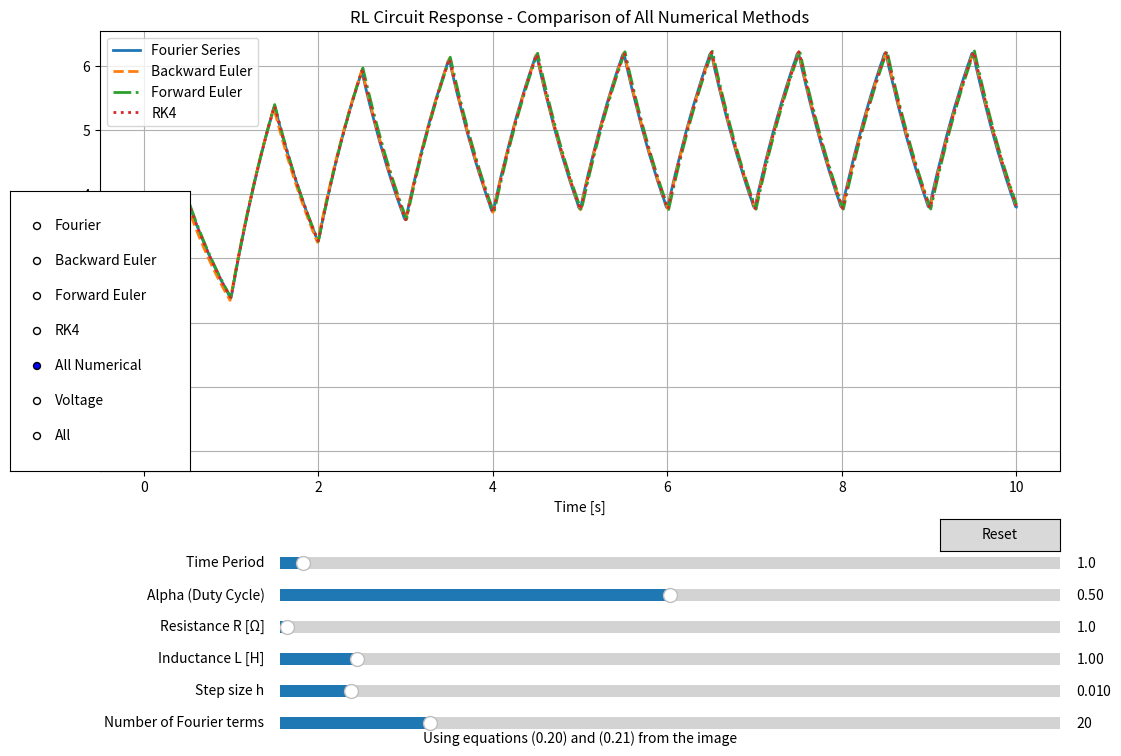

Generate this figure with matplotlib:
import matplotlib.pyplot as plt
import numpy as np
import math 
from matplotlib.widgets import Button, Slider
from matplotlib.widgets import RangeSlider

N = 10 # Number of periods to plot
h = 0.01 # Step Size
n = 10000

def fourier_current(T, R, L, alpha, h, n_terms, t_values):
    """Calculate current using Fourier series from equation 0.20 and 0.21"""
    tau = L/R
    w0 = 2*np.pi/T
    result = []
    
    for t in t_values:
        # First term (DC component)
        current = (10*alpha/R) * (1 - np.exp(-R*t/L))
        
        # Sum for the sin(2παn) terms (equation 0.20)
        for n in range(1, int(n_terms+1)):
            term1 = (10/(n*np.pi)) * np.sin(2*np.pi*alpha*n)
            term2 = (R*np.cos(n*w0*t) + n*w0*L*np.sin(n*w0*t))/(R**2 + L**2*(n*w0)**2)
            term3 = -R/(R**2 + L**2*(n*w0)**2) * np.exp(-R*t/L)
            current += term1 * (term2 + term3)
        
        # Sum for the (1-cos(2παn)) terms (equation 0.21)
        for n in range(1, int(n_terms+1)):
            term1 = (10/(n*np.pi)) * (1 - np.cos(2*np.pi*alpha*n))
            term2 = (R*np.sin(n*w0*t) - L*n*w0*np.cos(n*w0*t))/(R**2 + L**2*(n*w0)**2)
            term3 = (n*w0*L)/(R**2 + L**2*(n*w0)**2) * np.exp(-R*t/L)
            current += term1 * (term2 + term3)
        
        result.append(current)
    
    return result

def square_wave(t, T, alpha, amplitude=10):
    """Generate square wave voltage with duty cycle alpha"""
    return amplitude * ((t/T - np.floor(t/T)) < alpha)

def square(t, alpha, T, amplitude=10):
    """Square wave function for numerical methods"""
    return amplitude if (t/T - np.floor(t/T)) < alpha else 0

def backward_euler(T, R, L, alpha, h, t_values):
    """Backward Euler numerical method implementation"""
    fe = []
    y = 0  # Initial current
    x = 0  # Initial time
    
    for i in range(len(t_values)):
        fe.append(y)
        y = ((L*y) + (h*square(x+h, alpha, T)))/(L+h*R)
        x += h
    
    return fe

def forward_euler(T, R, L, alpha, h, t_values):
    """Forward Euler numerical method implementation"""
    fe = []
    y = 0  # Initial current
    x = 0  # Initial time
    
    for i in range(len(t_values)):
        fe.append(y)
        y = y * (1 - (R*h/L)) + (h/L) * square(x, alpha, T)
        x += h
    
    return fe

def rk4(T, R, L, alpha, h, t_values):
    """Runge-Kutta 4th order method implementation"""
    result = []
    y = 0  # Initial current
    x = 0  # Initial time
    
    # Define the differential equation: di/dt = (v(t) - R*i)/L
    def f(t, i):
        return (square(t, alpha, T) - R*i)/L
    
    for i in range(len(t_values)):
        result.append(y)
        
        # RK4 algorithm
        k1 = h * f(x, y)
        k2 = h * f(x + h/2, y + k1/2)
        k3 = h * f(x + h/2, y + k2/2)
        k4 = h * f(x + h, y + k3)
        
        y = y + (k1 + 2*k2 + 2*k3 + k4)/6
        x += h
    
    return result

alpha = 0.5 # duty ratio for input square wave
R = 1 # resistance
L = 1 # inductance
T = 1 # time period of input square wave
plot_type = "All Numerical" # Default plot type

t = np.linspace(0, N*T, int(N*T/h))

# Create the figure and the line that we will manipulate
fig = plt.figure(figsize=(12, 8))
ax = fig.add_axes([0.1, 0.35, 0.8, 0.55])

# Initial plot - all numerical methods
current = fourier_current(T, R, L, alpha, h, 20, t)
be_current = backward_euler(T, R, L, alpha, h, t)
fe_current = forward_euler(T, R, L, alpha, h, t)
rk4_current = rk4(T, R, L, alpha, h, t)

ax.plot(t, current, lw=2, label="Fourier Series")
ax.plot(t, be_current, lw=2, linestyle='--', label="Backward Euler")
ax.plot(t, fe_current, lw=2, linestyle='-.', label="Forward Euler")
ax.plot(t, rk4_current, lw=2, linestyle=':', label="RK4")

ax.set_xlabel('Time [s]')
ax.set_ylabel('Current [A]')
ax.set_title('RL Circuit Response - Comparison of All Numerical Methods')
ax.grid(True)
ax.legend()

# Make sliders to control parameters
slider_width = 0.65
slider_height = 0.03
slider_left = 0.25
slider_bottom_start = 0.22

axtime = fig.add_axes([slider_left, slider_bottom_start, slider_width, slider_height])
axalpha = fig.add_axes([slider_left, slider_bottom_start - 0.04, slider_width, slider_height])
axR = fig.add_axes([slider_left, slider_bottom_start - 0.08, slider_width, slider_height])
axL = fig.add_axes([slider_left, slider_bottom_start - 0.12, slider_width, slider_height])
axh = fig.add_axes([slider_left, slider_bottom_start - 0.16, slider_width, slider_height])
axn = fig.add_axes([slider_left, slider_bottom_start - 0.20, slider_width, slider_height])

time_slider = Slider(
    ax=axtime,
    label='Time Period',
    valmin=0.1,
    valmax=30,
    valinit=T,
)
alpha_slider = Slider(
    ax=axalpha,
    label='Alpha (Duty Cycle)',
    valmin=0.01,
    valmax=0.99,
    valinit=alpha,
)
R_slider = Slider(
    ax=axR,
    label='Resistance R [Ω]',
    valmin=0.1,
    valmax=100,
    valinit=R,
    valstep=0.1
)
L_slider = Slider(
    ax=axL,
    label='Inductance L [H]',
    valmin=0.01,
    valmax=10,
    valinit=L,
    valstep=0.01
)
h_slider = Slider(
    ax=axh,
    label='Step size h',
    valmin=1e-3,
    valmax=1e-1,
    valinit=h,
)
n_slider = Slider(
    ax=axn,
    label='Number of Fourier terms',
    valmin=1,
    valmax=100,
    valinit=20,
    valstep=1
)

# Add radio buttons for plot type selection
rax = fig.add_axes([0.025, 0.35, 0.15, 0.35])
radio = plt.matplotlib.widgets.RadioButtons(
    rax, ('Fourier', 'Backward Euler', 'Forward Euler', 'RK4', 'All Numerical', 'Voltage', 'All'), active=4)

def plot_type_update(val):
    global plot_type
    plot_type = val
    update(None)

def update(val):
    T_val = time_slider.val
    R_val = R_slider.val
    L_val = L_slider.val
    alpha_val = alpha_slider.val
    h_val = h_slider.val
    n_val = n_slider.val
    
    # Update time array if h changed
    global t
    t = np.linspace(0, N*T_val, int(N*T_val/h_val))
    
    # Clear previous plot
    ax.clear()
    
    if plot_type == "Fourier":
        current = fourier_current(T_val, R_val, L_val, alpha_val, h_val, n_val, t)
        ax.plot(t, current, lw=2, label="Fourier Series")
        ax.set_ylabel('Current [A]')
        ax.set_title('Current Response - Fourier Series')
    elif plot_type == "Backward Euler":
        be_current = backward_euler(T_val, R_val, L_val, alpha_val, h_val, t)
        ax.plot(t, be_current, lw=2, label="Backward Euler")
        ax.set_ylabel('Current [A]')
        ax.set_title('Current Response - Backward Euler Method')
    elif plot_type == "Forward Euler":
        fe_current = forward_euler(T_val, R_val, L_val, alpha_val, h_val, t)
        ax.plot(t, fe_current, lw=2, label="Forward Euler")
        ax.set_ylabel('Current [A]')
        ax.set_title('Current Response - Forward Euler Method')
    elif plot_type == "RK4":
        rk4_current = rk4(T_val, R_val, L_val, alpha_val, h_val, t)
        ax.plot(t, rk4_current, lw=2, label="RK4")
        ax.set_ylabel('Current [A]')
        ax.set_title('Current Response - RK4 Method')
    elif plot_type == "All Numerical":
        current = fourier_current(T_val, R_val, L_val, alpha_val, h_val, n_val, t)
        be_current = backward_euler(T_val, R_val, L_val, alpha_val, h_val, t)
        fe_current = forward_euler(T_val, R_val, L_val, alpha_val, h_val, t)
        rk4_current = rk4(T_val, R_val, L_val, alpha_val, h_val, t)
        ax.plot(t, current, lw=2, label="Fourier Series")
        ax.plot(t, be_current, lw=2, linestyle='--', label="Backward Euler")
        ax.plot(t, fe_current, lw=2, linestyle='-.', label="Forward Euler")
        ax.plot(t, rk4_current, lw=2, linestyle=':', label="RK4")
        ax.set_ylabel('Current [A]')
        ax.set_title('Current Response - Comparison of All Numerical Methods')
    elif plot_type == "Voltage":
        voltage = square_wave(t, T_val, alpha_val)
        ax.plot(t, voltage, lw=2, label="Voltage V(t)")
        ax.set_ylabel('Voltage [V]')
        ax.set_title('Input Square Wave Voltage V(t)')
    else:  # All
        current = fourier_current(T_val, R_val, L_val, alpha_val, h_val, n_val, t)
        be_current = backward_euler(T_val, R_val, L_val, alpha_val, h_val, t)
        fe_current = forward_euler(T_val, R_val, L_val, alpha_val, h_val, t)
        rk4_current = rk4(T_val, R_val, L_val, alpha_val, h_val, t)
        voltage = square_wave(t, T_val, alpha_val)
        ax.plot(t, current, lw=2, label="Fourier Series")
        ax.plot(t, be_current, lw=2, linestyle='--', label="Backward Euler")
        ax.plot(t, fe_current, lw=2, linestyle='-.', label="Forward Euler")
        ax.plot(t, rk4_current, lw=2, linestyle=':', label="RK4")
        ax.plot(t, voltage, lw=2, label="Voltage V(t)")
        ax.set_ylabel('Amplitude')
        ax.set_title('Voltage and Current - All Methods')
    
    ax.set_xlabel('Time [s]')
    ax.grid(True)
    ax.legend()
    
    # Set reasonable y-limits
    if plot_type == "Voltage":
        ax.set_ylim(-1, 11)
    else:
        y_max = max(max(fourier_current(T_val, R_val, L_val, alpha_val, h_val, n_val, t)), 10) * 1.1
        ax.set_ylim(0, y_max)
    
    fig.canvas.draw_idle()

# Register the update function with each slider
time_slider.on_changed(update)
alpha_slider.on_changed(update)
R_slider.on_changed(update)
L_slider.on_changed(update)
h_slider.on_changed(update)
n_slider.on_changed(update)
radio.on_clicked(plot_type_update)

# Create a reset button
resetax = fig.add_axes([0.8, 0.25, 0.1, 0.04])
button = Button(resetax, 'Reset', hovercolor='0.975')

def reset(event):
    time_slider.reset()
    alpha_slider.reset()
    R_slider.reset()
    L_slider.reset()
    h_slider.reset()
    n_slider.reset()
    global plot_type
    plot_type = "All Numerical"
    radio.set_active(4)  # Set to "All Numerical" by default
    update(None)
    
button.on_clicked(reset)

# Add text explaining the equation
equation_text = "Using equations (0.20) and (0.21) from the image"
fig.text(0.5, 0.01, equation_text, ha='center', fontsize=10)

plt.show()

